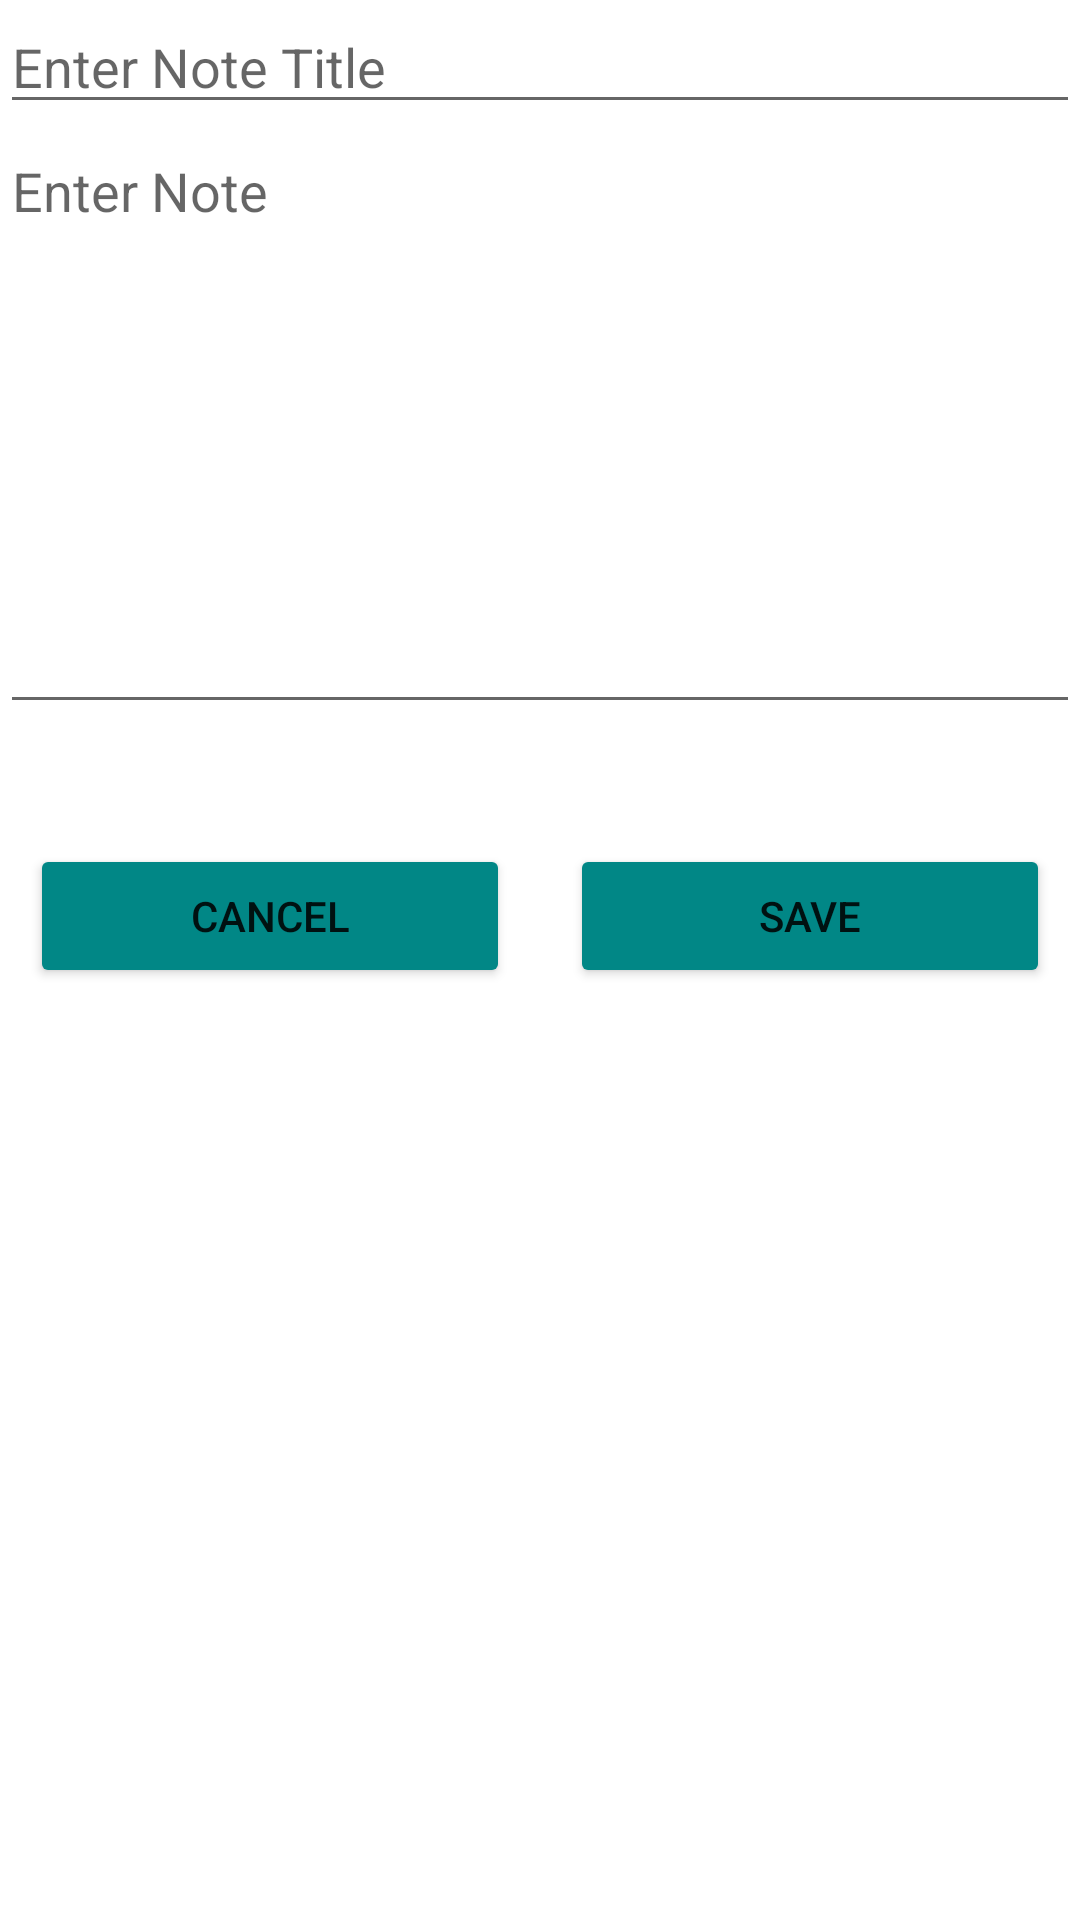

Write the Android layout XML for this screen, with the resource values it uses.
<!-- AndroidManifest.xml: application theme Theme.NoteAppForUpdate -->
<!-- res/layout/activity_add_note.xml -->
<?xml version="1.0" encoding="utf-8"?>
<LinearLayout
    xmlns:android="http://schemas.android.com/apk/res/android"
    xmlns:app="http://schemas.android.com/apk/res-auto"
    xmlns:tools="http://schemas.android.com/tools"
    android:layout_width="match_parent"
    android:layout_height="match_parent"
    android:orientation="vertical"
    android:layout_margin="10dp"
    tools:context=".Activities.AddNoteActivity">

    <EditText
        android:id="@+id/editTextTitle"
        android:layout_width="match_parent"
        android:layout_height="wrap_content"
        android:ems="10"
        android:hint="Enter Note Title"
        android:inputType="textPersonName" />

    <EditText
        android:id="@+id/editTextDescription"
        android:layout_width="match_parent"
        android:layout_height="200dp"
        android:ems="10"
        android:gravity="start|top"
        android:hint="Enter Note"
        android:inputType="textMultiLine" />

    <LinearLayout
        android:layout_width="match_parent"
        android:layout_height="wrap_content"
        android:layout_marginTop="30dp"
        android:orientation="horizontal">

        <Button
            android:id="@+id/buttonCancel"
            android:layout_width="wrap_content"
            android:layout_height="wrap_content"
            android:layout_margin="10dp"
            android:layout_weight="1"
            android:backgroundTint="@color/teal_700"
            android:text="Cancel" />

        <Button
            android:id="@+id/buttonSave"
            android:layout_width="wrap_content"
            android:layout_height="wrap_content"
            android:layout_margin="10dp"
            android:layout_weight="1"
            android:backgroundTint="@color/teal_700"
            android:text="Save" />
    </LinearLayout>

</LinearLayout>
<!-- resources referenced by this layout -->
<resources>
  <style name="Theme.NoteAppForUpdate" parent="Theme.MaterialComponents.DayNight.DarkActionBar">
          
          <item name="colorPrimary">@color/purple_500</item>
          <item name="colorPrimaryVariant">@color/purple_700</item>
          <item name="colorOnPrimary">@color/white</item>
          
          <item name="colorSecondary">@color/teal_200</item>
          <item name="colorSecondaryVariant">@color/teal_700</item>
          <item name="colorOnSecondary">@color/black</item>
          
          <item name="android:statusBarColor" tools:targetApi="l">?attr/colorPrimaryVariant</item>
          
      </style>
  <!-- not gathered from this repository: default colours our renderer supplied (Android Studio template values) -->
  <color name="purple_500">#FF6200EE</color>
  <color name="purple_700">#FF3700B3</color>
  <color name="teal_200">#FF03DAC5</color>
  <color name="teal_700">#FF018786</color>
  <color name="black">#FF000000</color>
  <color name="white">#FFFFFFFF</color>
</resources>
